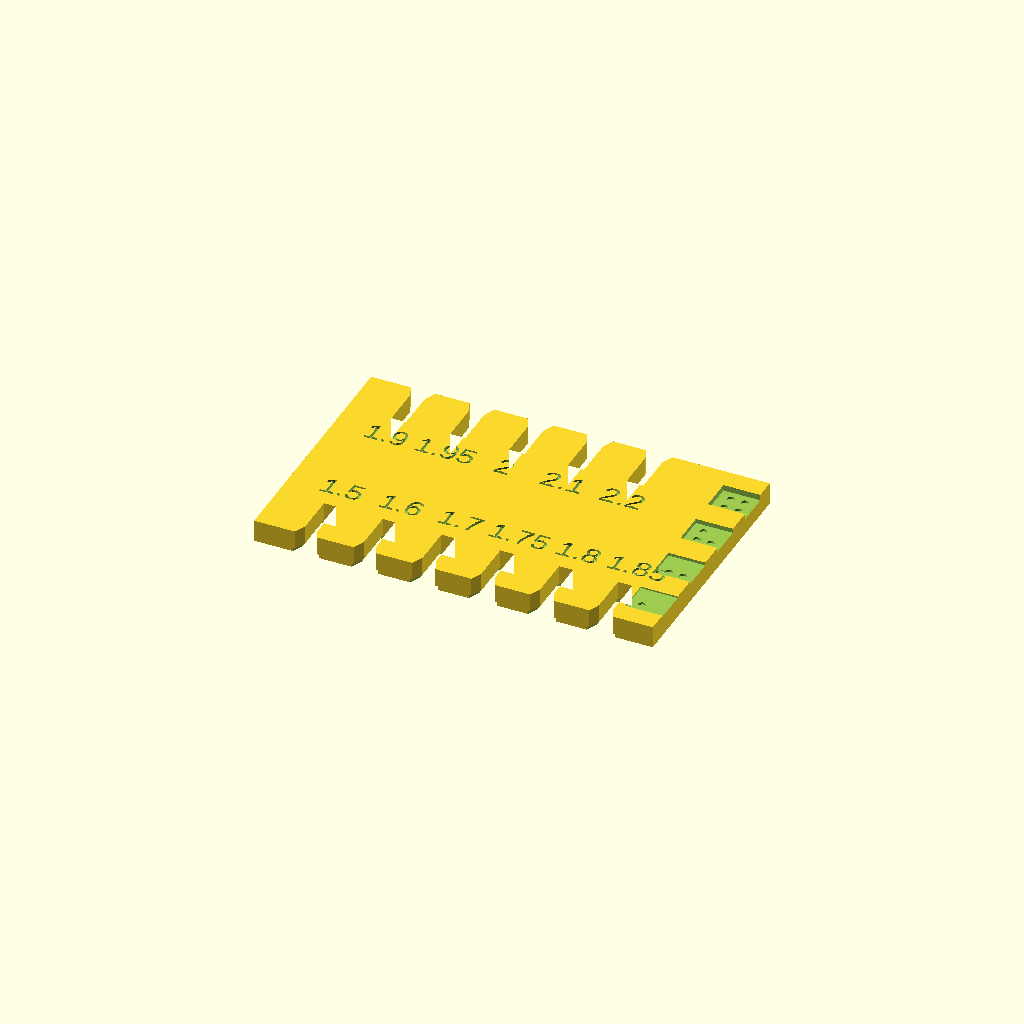
Cell 1: rendered with the file's own defaults.
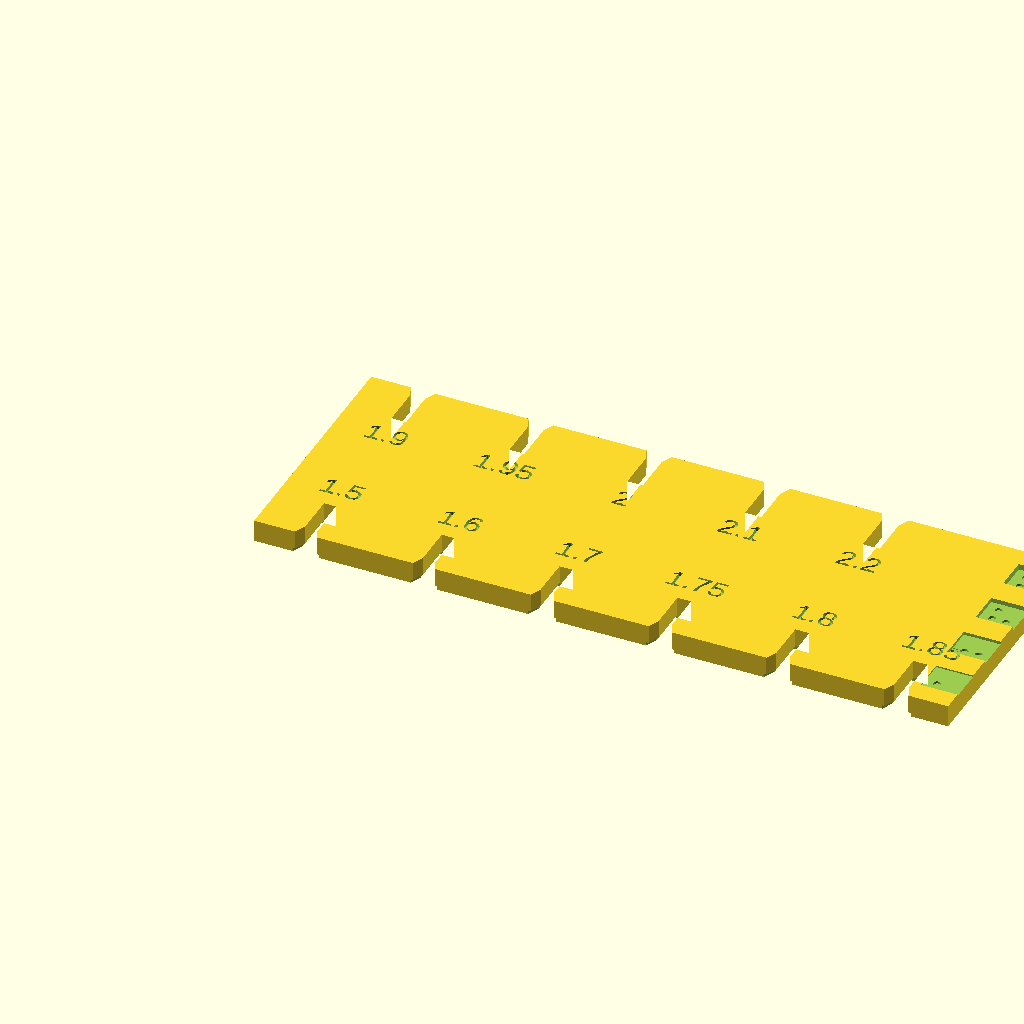
Cell 2: the same model with PITCH = 16.
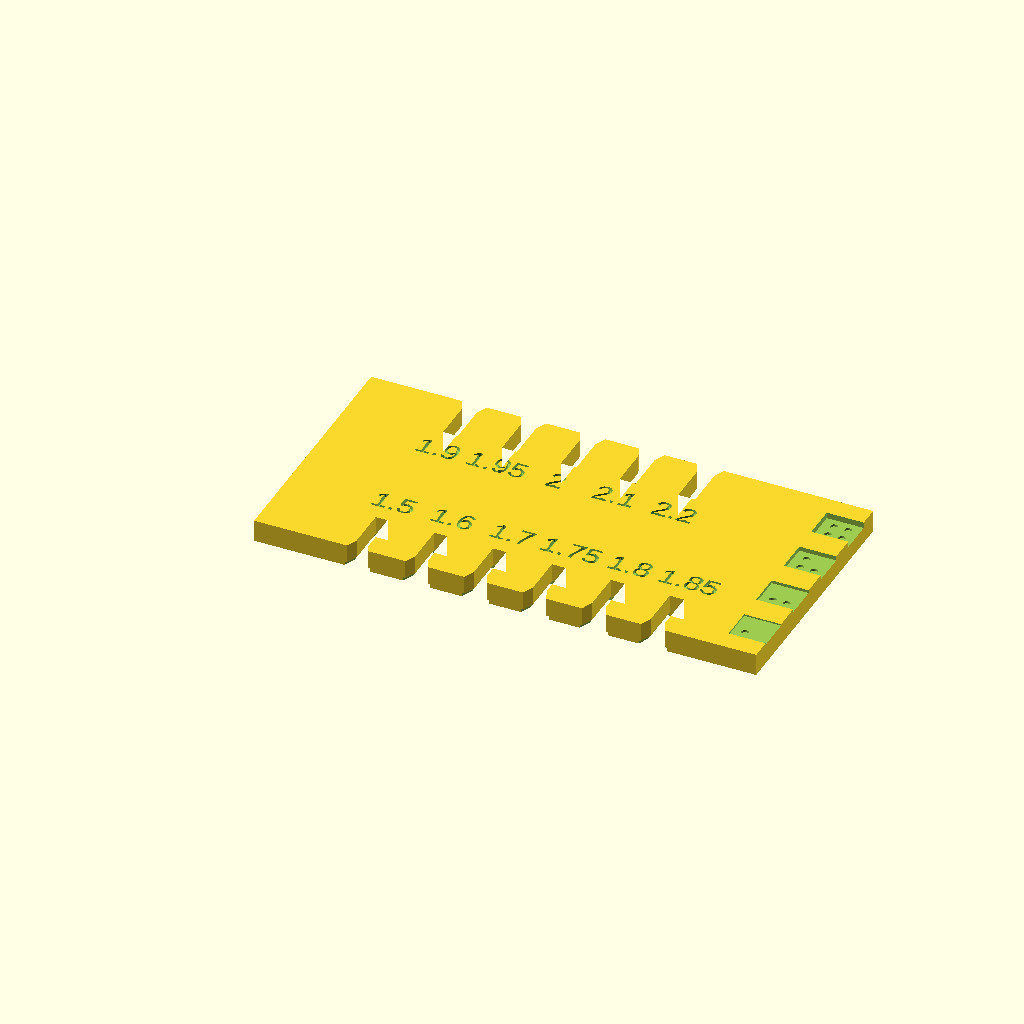
Cell 3: X0 = 14 (everything else at default).
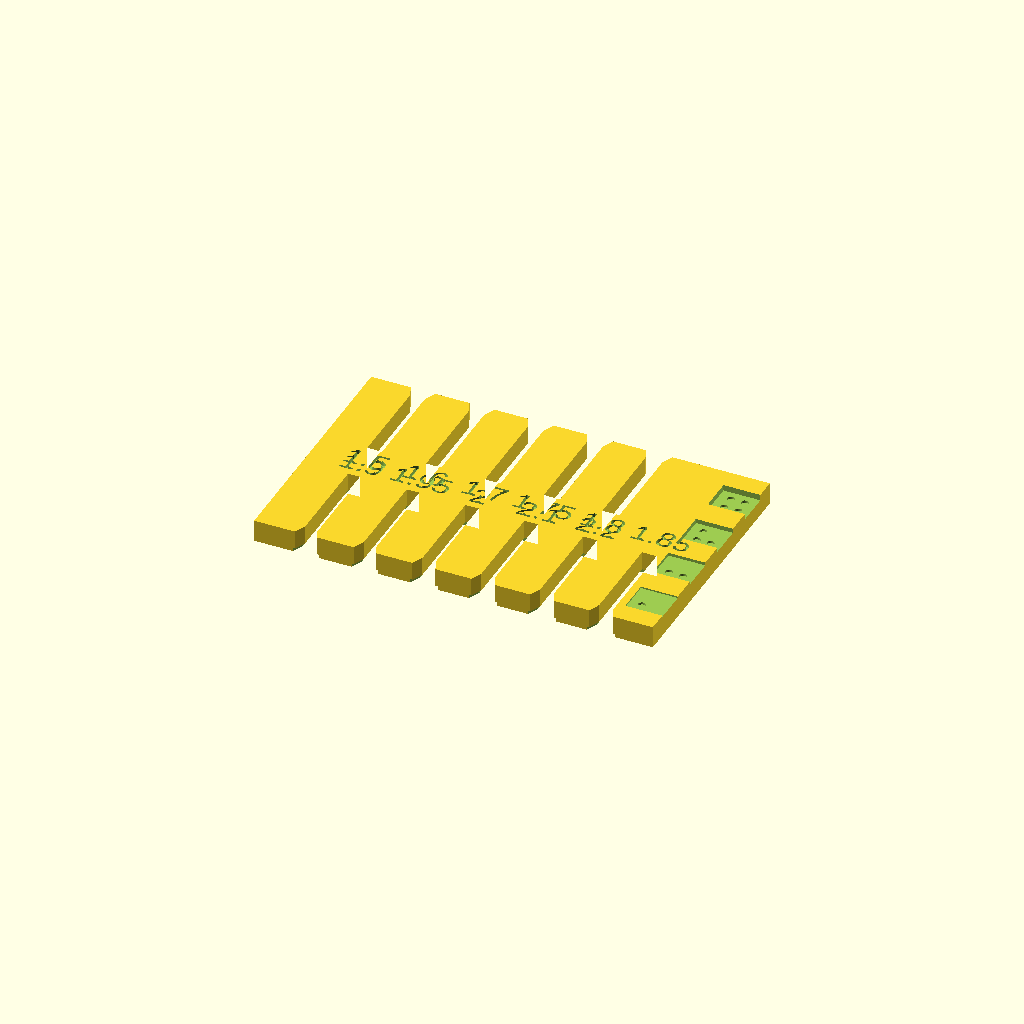
Cell 4 — SLOT_D set to 14, the other parameters unchanged.
One fixed orthographic camera (rotation 55°, 0°, 25°; colour scheme Cornfield) for every cell.
The OpenSCAD source (hardware/frozen/v1-v4/board_gauge.scad):
// ReSpeaker Lite の板厚ゲージ v2 ― 櫛（コーム）＋ペグ出しろポケット
//
// 🔴 v2 を作った理由（2026-08-10）: **板厚の言い値が割れた。**
//   ・実測 1.25（stand_ab.scad の BT_MIN・2026-08-09）
//   ・公式CAD 1.510（respeaker_lite.scad の BOARD_T）
//   ・ユーザー「最低でも 1.7 はある。**角のペグがほぼ出ていないから 1.8 でも控えめ**」
//   穴Aのペグはフレーム側の絶対長 2.21（基板裏の当て面から）。板厚1.51なら頭が
//   0.7 出るはずで、「ほぼ出ていない」なら実効板厚は 2.0 前後まであり得る。
//   カバーの前板は BT 基準（内面 y = BT+0.15）なので、ここが決まらないと作れない。
//   ⚠ 実効板厚が 1.66 を超えているなら、v6/v7 のカバーは前板が基板の面に乗り上げて
//   **溝の向き以前に入らない。**
//
// 🔴 v1 の失敗:
//   ・溝が両端とも壁のトレンチで、86mm の長辺は角を斜めに突っ込むことしかできない
//   ・刻み 0.2 では 1.5 / 1.7 / 1.8 を切り分けられない
//
// ============================================================
// 使い方 ①縁の櫛 ― **素の板厚**（レジスト込み・部品なし）
// ============================================================
//   基板は机に置いたまま、櫛の溝を長辺の縁へ横から押し当てる（縁を 7mm 呑む）。
//   手前の縁: 1.5 / 1.6 / 1.7 / 1.75 / 1.8 / 1.85
//   奥の縁:   1.9 / 1.95 / 2 / 2.1 / 2.2   （数字は溝の脇に彫ってある）
//   「無理なく入るいちばんきつい溝」＝板厚。1.8 が入らず 1.85 が入るなら 1.80〜1.85。
//   場所を変えて数点。**カバーが触る穴Aまわり（左上）の縁を必ず含めること。**
//   ⚠ XIAO面のヘッダー列は縁から 8mm なので当たらないが、ワイヤーの根元は避ける
//
// ============================================================
// 使い方 ②ペグ出しろポケット ― **実効板厚**（台座に当てた状態での面の位置）
// ============================================================
//   右端の裏面（彫った数字の無い面）に、深さ 0.2/0.4/0.6/0.8 のポケットが開いている
//   （点の数 1〜4 ＝ 0.2mm × 点）。基板をフレームに挿した状態で、ゲージを**裏返して**
//   （ポケット面を基板へ向けて）面に密着させ、穴Aのペグの上を横切らせる:
//     引っかかる最深のポケット < 出しろ < 通る最浅のポケット
//   実効板厚 ＝ 2.21 −（ペグの出しろ）。
//   🟣 ①と②がズレたら板厚ではなく**浮き**である（基板がXIAO面の何か—ジャンパ線など—を
//     踏んで台座から離れている）。その場合の直し先は BT ではなく台座の逃げ
//
// ⚠ 絶対値の精度は SHRINK（PRINT.md の実測 0.1）とペグの印刷長に乗っている。
//   ±0.05 は疑い、隣どうしで判定が割れたら「間」と読む。いまの争いには十分
//
// 印刷: プレート直置き・サポート不要・平置き（溝幅がXY面に乗る向き）。
//   設定は本番と同じ（レジン①・0.05mm・2.5s・初期層5層/35s）。
//   初期層の太りが溝を狭めないよう、下面 0.5 だけ溝を片側 0.3 広げてある。
//   数字と溝の目盛りは全部彫り込み（浮き彫りにすると②で面に密着できない）
//
//   openscad -o board_gauge_v2.stl --render board_gauge.scad

$fn = 48;

SHRINK = 0.1;    // docs/PRINT.md の実測。穴・溝は設計値から約0.1mm縮む。設計値に足す

ROW_A = [1.50, 1.60, 1.70, 1.75, 1.80, 1.85];   // 手前の縁（y=0 側）
ROW_B = [1.90, 1.95, 2.00, 2.10, 2.20];          // 奥の縁

PITCH     = 8.0;    // 溝の間隔
X0        = 7.0;    // 最初の溝の中心
SLOT_D    = 7.0;    // 溝の深さ＝縁を呑む量。ヘッダー列（縁から8）より浅いこと
MOUTH_D   = 1.5;    // 口のラッパの深さ。合否はこの奥の平行部（5.5mm）で見る
MOUTH_ADD = 0.7;    // 口の広がり（片側）。縁を拾いやすくするだけ
T         = 3.0;    // 櫛の厚み
RELIEF_ADD = 0.3;   // 初期層の逃げ（片側）
RELIEF_H   = 0.5;
W = 34.0;
L = X0 * 2 + PITCH * (len(ROW_A) - 1);   // 54

// ペグ出しろポケット（右端 x=49〜54。櫛の溝の先端は x≤48.9 なので重ならない）
PROT  = [0.2, 0.4, 0.6, 0.8];
PKT_Y = [5, 13, 21, 29];
PKT_W = 4.5;    // ペグφ2が余裕で入る幅
PKT_L = 5.0;

// 奥の縁（y=W）に開く溝。合否を決める平行部の幅は 実寸+SHRINK
module slot_top(cx, v, extra = 0) {
    h0 = (v + SHRINK) / 2 + extra;
    hm = h0 + MOUTH_ADD;
    polygon([[cx - h0, W - SLOT_D], [cx + h0, W - SLOT_D],
             [cx + h0, W - MOUTH_D], [cx + hm, W + 0.1],
             [cx - hm, W + 0.1], [cx - h0, W - MOUTH_D]]);
}

module slots2d(extra = 0) {
    for (i = [0 : len(ROW_B) - 1]) slot_top(X0 + i * PITCH, ROW_B[i], extra);
    translate([0, W / 2]) mirror([0, 1]) translate([0, -W / 2])   // 手前の縁へ折り返す
        for (i = [0 : len(ROW_A) - 1]) slot_top(X0 + i * PITCH, ROW_A[i], extra);
}

// 数字は彫り込み（深さ0.5）。②で面に密着させるので上面に凸を作らない
module labels() {
    for (i = [0 : len(ROW_A) - 1])
        translate([X0 + i * PITCH, SLOT_D + 3.6, T - 0.5]) linear_extrude(0.6)
            text(str(ROW_A[i]), size = 3, halign = "center", valign = "center");
    for (i = [0 : len(ROW_B) - 1])
        translate([X0 + i * PITCH, W - SLOT_D - 3.6, T - 0.5]) linear_extrude(0.6)
            text(str(ROW_B[i]), size = 3, halign = "center", valign = "center");
}

// ポケットは**数字の面（上面）から**掘る。⚠ 下面に掘ってはいけない — プレート直置きの
// 初期層は過硬化するので、深さ0.2のポケットは埋まって消える。
// 使うときは数字の面を基板へ向けて裏返す（当て面から深さ d になる）。
// 点（1〜4個 ＝ 0.2mm×点）は各ポケットの底に彫る。裏返す前に数えること
module prot_pockets() {
    for (i = [0 : len(PROT) - 1]) {
        d = PROT[i];
        translate([L - PKT_L, PKT_Y[i] - PKT_W / 2, T - d])
            cube([PKT_L + 0.1, PKT_W, d + 0.1]);
        // 点は2×2の格子（1=1点 / 2=対角 / 3=L / 4=四角）。一列に並べると繋がって読めない
        for (j = [0 : i])
            translate([L - PKT_L + 1.6 + (j % 2) * 1.9,
                       PKT_Y[i] - 0.95 + floor(j / 2) * 1.9, T - d - 0.3])
                cylinder(d = 1.0, h = 0.31);
    }
}

difference() {
    linear_extrude(T) difference() { square([L, W]); slots2d(0); }
    // 初期層の逃げ: 下面 RELIEF_H だけ溝を広げる。合否は上の 2.5mm が見る
    translate([0, 0, -0.01]) linear_extrude(RELIEF_H) slots2d(RELIEF_ADD);
    labels();
    prot_pockets();
}
Customizer parameters (derived from the source; name, type, default, range or options):
SHRINK: number, default 0.1
PITCH: number, default 8
X0: number, default 7
SLOT_D: number, default 7
MOUTH_D: number, default 1.5
MOUTH_ADD: number, default 0.7
T: number, default 3
RELIEF_ADD: number, default 0.3
RELIEF_H: number, default 0.5
W: number, default 34
PROT: vector, default [0.2, 0.4, 0.6, 0.8]
PKT_Y: vector, default [5, 13, 21, 29]
PKT_W: number, default 4.5
PKT_L: number, default 5
